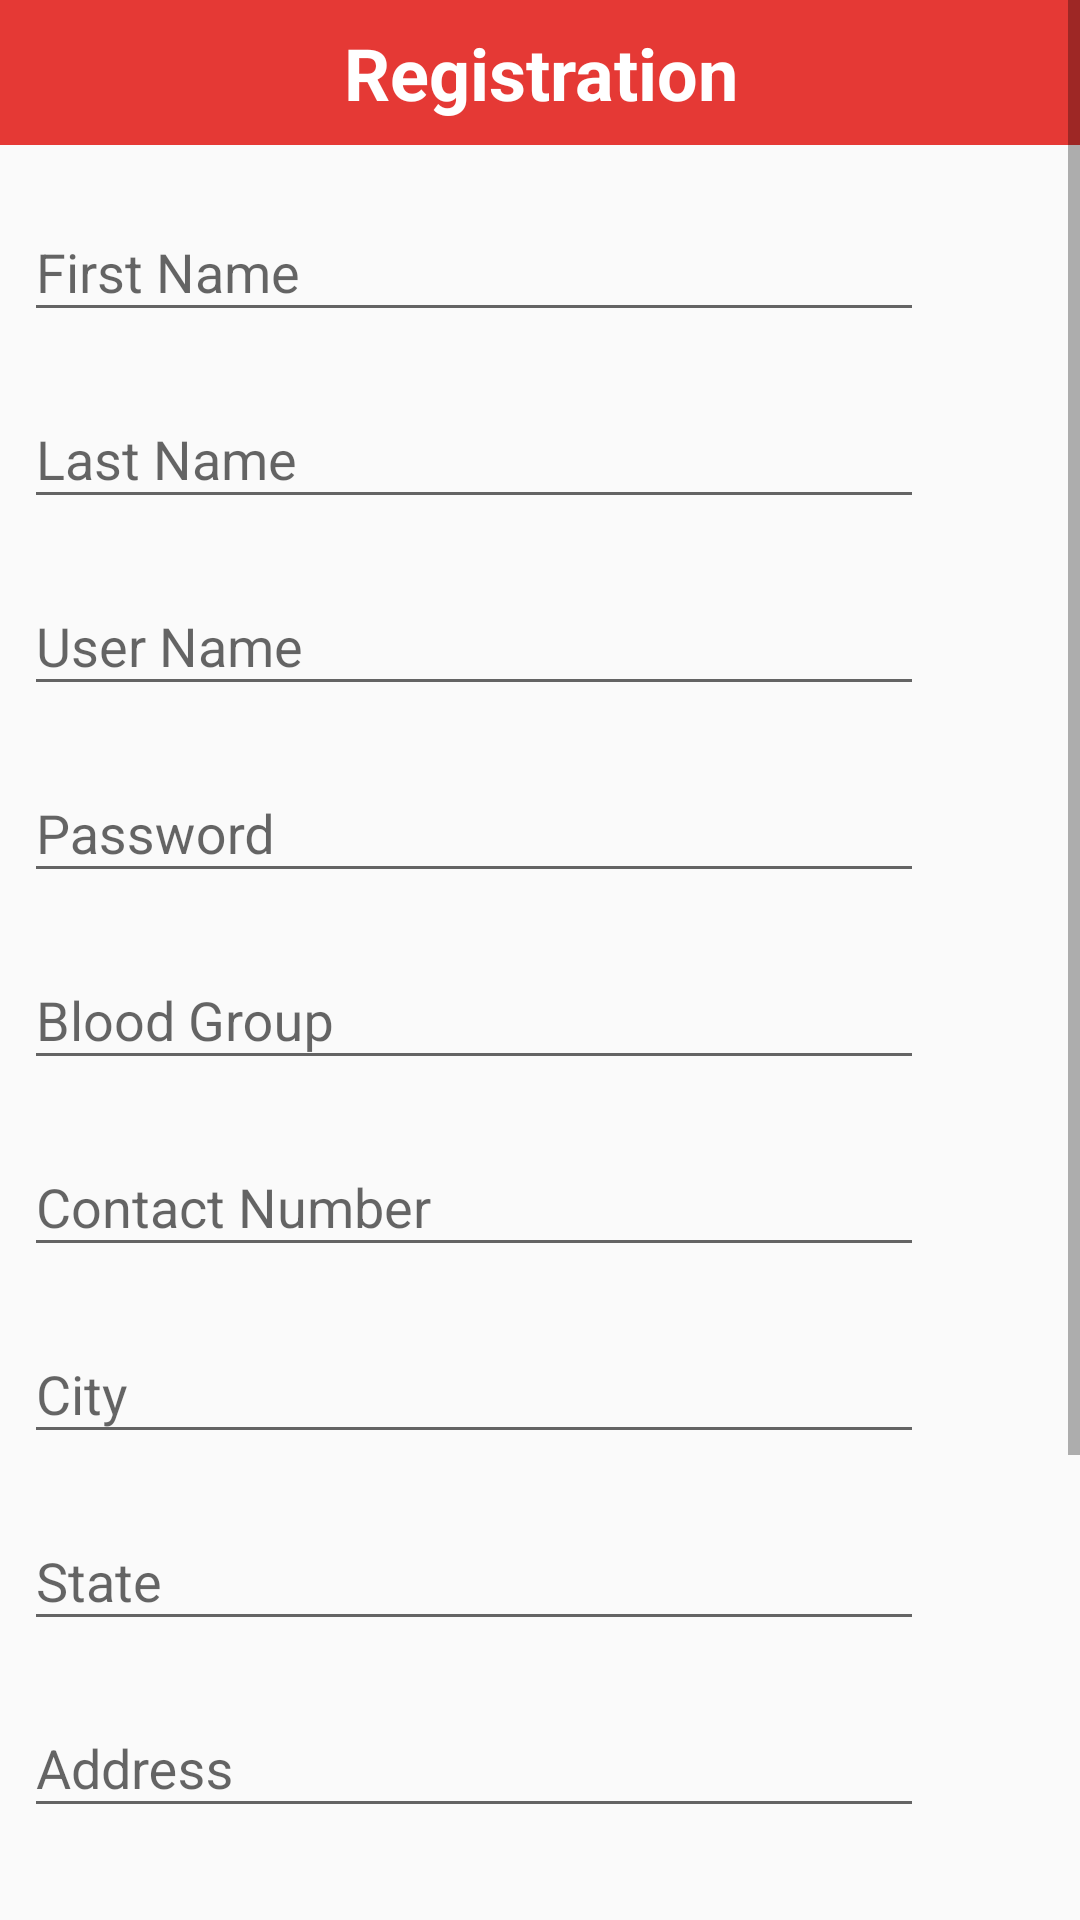

Reconstruct the res/layout file that produces this screen, plus the resources it refers to.
<!-- AndroidManifest.xml: application theme AppTheme -->
<!-- res/layout/activity_register.xml -->
<?xml version="1.0" encoding="utf-8"?>
<ScrollView xmlns:android="http://schemas.android.com/apk/res/android"
    xmlns:app="http://schemas.android.com/apk/res-auto"
    xmlns:tools="http://schemas.android.com/tools"
    android:layout_width="match_parent"
    android:layout_height="match_parent"
    tools:context="com.betterthannoobs.codeutsava.hackathon.blooddonorapp.activity.RegisterActivity">

    <LinearLayout
        android:layout_width="match_parent"
        android:layout_height="match_parent"
        android:orientation="vertical">

    <TextView
        android:layout_width="match_parent"
        android:layout_height="wrap_content"
        android:text="Registration"
        android:textColor="@color/white"
        android:textStyle="bold"
        android:background="@color/colorPrimary"
        android:textAlignment="center"
        android:textSize="24dp"
        android:paddingTop="8dp"
        android:paddingBottom="8dp"/>

    <android.support.design.widget.TextInputLayout
        android:id="@+id/layout_first_name"
        android:layout_width="300dp"
        android:layout_height="wrap_content"
        android:layout_marginStart="8dp"
        android:layout_marginTop="10dp">

        <EditText
            android:id="@+id/input_first_name"
            android:layout_width="300dp"
            android:layout_height="wrap_content"
            android:hint="First Name"
            android:imeOptions="actionNext"
            android:maxEms="20" />
    </android.support.design.widget.TextInputLayout>

    <android.support.design.widget.TextInputLayout
        android:id="@+id/layout_last_name"
        android:layout_width="300dp"
        android:layout_height="wrap_content"
        android:layout_marginStart="8dp"
        android:layout_marginTop="10dp">

        <EditText
            android:id="@+id/input_last_name"
            android:layout_width="300dp"
            android:layout_height="wrap_content"
            android:hint="Last Name"
            android:imeOptions="actionNext"
            android:maxEms="20" />
    </android.support.design.widget.TextInputLayout>

        <android.support.design.widget.TextInputLayout
            android:id="@+id/layout_user_name"
            android:layout_width="300dp"
            android:layout_height="wrap_content"
            android:layout_marginStart="8dp"
            android:layout_marginTop="10dp">

            <EditText
                android:id="@+id/input_user_name"
                android:layout_width="300dp"
                android:layout_height="wrap_content"
                android:hint="User Name"
                android:imeOptions="actionNext"
                android:maxEms="20" />
        </android.support.design.widget.TextInputLayout>

        <android.support.design.widget.TextInputLayout
            android:id="@+id/layout_password"
            android:layout_width="300dp"
            android:layout_height="wrap_content"
            android:layout_marginStart="8dp"
            android:layout_marginTop="10dp">

            <EditText
                android:id="@+id/input_password"
                android:layout_width="300dp"
                android:layout_height="wrap_content"
                android:hint="Password"
                android:imeOptions="actionNext"
                android:maxEms="20" />
        </android.support.design.widget.TextInputLayout>

    <android.support.design.widget.TextInputLayout
        android:id="@+id/layout_blood_group"
        android:layout_width="300dp"
        android:layout_height="wrap_content"
        android:layout_marginStart="8dp"
        android:layout_marginTop="10dp">

        <EditText
            android:id="@+id/input_blood_group"
            android:layout_width="300dp"
            android:layout_height="wrap_content"
            android:hint="Blood Group"
            android:imeOptions="actionNext"
            android:maxEms="20" />
    </android.support.design.widget.TextInputLayout>

    <android.support.design.widget.TextInputLayout
        android:id="@+id/layout_contact"
        android:layout_width="300dp"
        android:layout_height="wrap_content"
        android:layout_marginStart="8dp"
        android:layout_marginTop="10dp">

        <EditText
            android:id="@+id/input_contact"
            android:layout_width="300dp"
            android:layout_height="wrap_content"
            android:hint="Contact Number"
            android:imeOptions="actionNext"
            android:inputType="number"
            android:maxLength="10"
            android:maxEms="20" />
    </android.support.design.widget.TextInputLayout>


    <android.support.design.widget.TextInputLayout
        android:id="@+id/layout_city"
        android:layout_width="300dp"
        android:layout_height="wrap_content"
        android:layout_marginStart="8dp"
        android:layout_marginTop="10dp">

        <EditText
            android:id="@+id/input_city"
            android:layout_width="300dp"
            android:layout_height="wrap_content"
            android:hint="City"
            android:imeOptions="actionNext"
            android:maxEms="20" />
    </android.support.design.widget.TextInputLayout>



    <android.support.design.widget.TextInputLayout
        android:id="@+id/layout_state"
        android:layout_width="300dp"
        android:layout_height="wrap_content"
        android:layout_marginStart="8dp"
        android:layout_marginTop="10dp">

        <EditText
            android:id="@+id/input_state"
            android:layout_width="300dp"
            android:layout_height="wrap_content"
            android:hint="State"
            android:imeOptions="actionNext"
            android:maxEms="20" />
    </android.support.design.widget.TextInputLayout>


    <android.support.design.widget.TextInputLayout
        android:id="@+id/layout_address"
        android:layout_width="300dp"
        android:layout_height="wrap_content"
        android:layout_marginStart="8dp"
        android:layout_marginTop="10dp">

        <EditText
            android:id="@+id/input_address"
            android:layout_width="300dp"
            android:layout_height="wrap_content"
            android:hint="Address"
            android:imeOptions="actionNext"
            android:maxEms="20" />
    </android.support.design.widget.TextInputLayout>

    <android.support.design.widget.TextInputLayout
        android:id="@+id/layout_age"
        android:layout_width="300dp"
        android:layout_height="wrap_content"
        android:layout_marginStart="8dp"
        android:layout_marginTop="10dp">

        <EditText
            android:id="@+id/input_age"
            android:layout_width="300dp"
            android:layout_height="wrap_content"
            android:hint="Age (in years)"
            android:imeOptions="actionNext"
            android:maxEms="20" />
    </android.support.design.widget.TextInputLayout>

    <android.support.design.widget.TextInputLayout
        android:id="@+id/layout_weight"
        android:layout_width="300dp"
        android:layout_height="wrap_content"
        android:layout_marginStart="8dp"
        android:layout_marginTop="10dp">

        <EditText
            android:id="@+id/input_weight"
            android:layout_width="300dp"
            android:layout_height="wrap_content"
            android:hint="Weight (in kg)"
            android:imeOptions="actionNext"
            android:maxEms="20" />
    </android.support.design.widget.TextInputLayout>

    <android.support.design.widget.TextInputLayout
        android:id="@+id/layout_gender"
        android:layout_width="300dp"
        android:layout_height="wrap_content"
        android:layout_marginStart="8dp"
        android:layout_marginTop="10dp">

        <EditText
            android:id="@+id/input_gender"
            android:layout_width="300dp"
            android:layout_height="wrap_content"
            android:hint="Gender"
            android:imeOptions="actionNext"
            android:maxEms="20" />
    </android.support.design.widget.TextInputLayout>

        <Button
            android:id="@+id/bt_register"
            android:layout_width="150dp"
            android:layout_height="wrap_content"
            android:layout_gravity="center"
            android:text="Register"
            android:textAllCaps="false"
            />

    </LinearLayout>
</ScrollView>
<!-- resources referenced by this layout -->
<resources>
  <color name="colorPrimary">#E53935</color>
  <color name="white">#FFFFFF</color>
  <style name="AppTheme" parent="Theme.AppCompat.Light.NoActionBar">
          
          <item name="colorPrimary">@color/colorPrimary</item>
          <item name="colorPrimaryDark">@color/colorPrimaryDark</item>
          <item name="colorAccent">@color/colorPrimary</item>
      </style>
  <color name="colorPrimaryDark">#B71C1C</color>
</resources>
